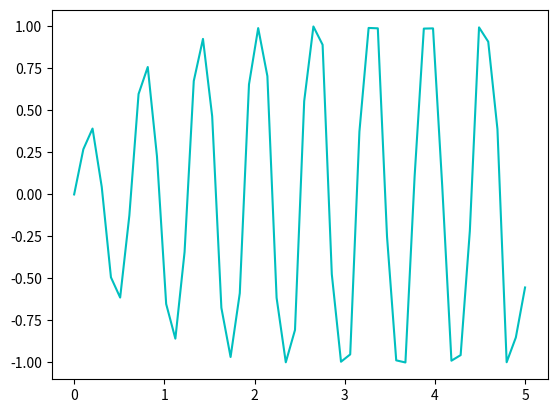

Python code for this plot:
import numpy as np
import matplotlib.pyplot as plt
y=lambda x:np.sin(x)
z=plt.subplots()
x=np.linspace(0, 5)
plt.plot(x, y(x**(1/2)*np.sin(10*x)), color='c')
plt.show()